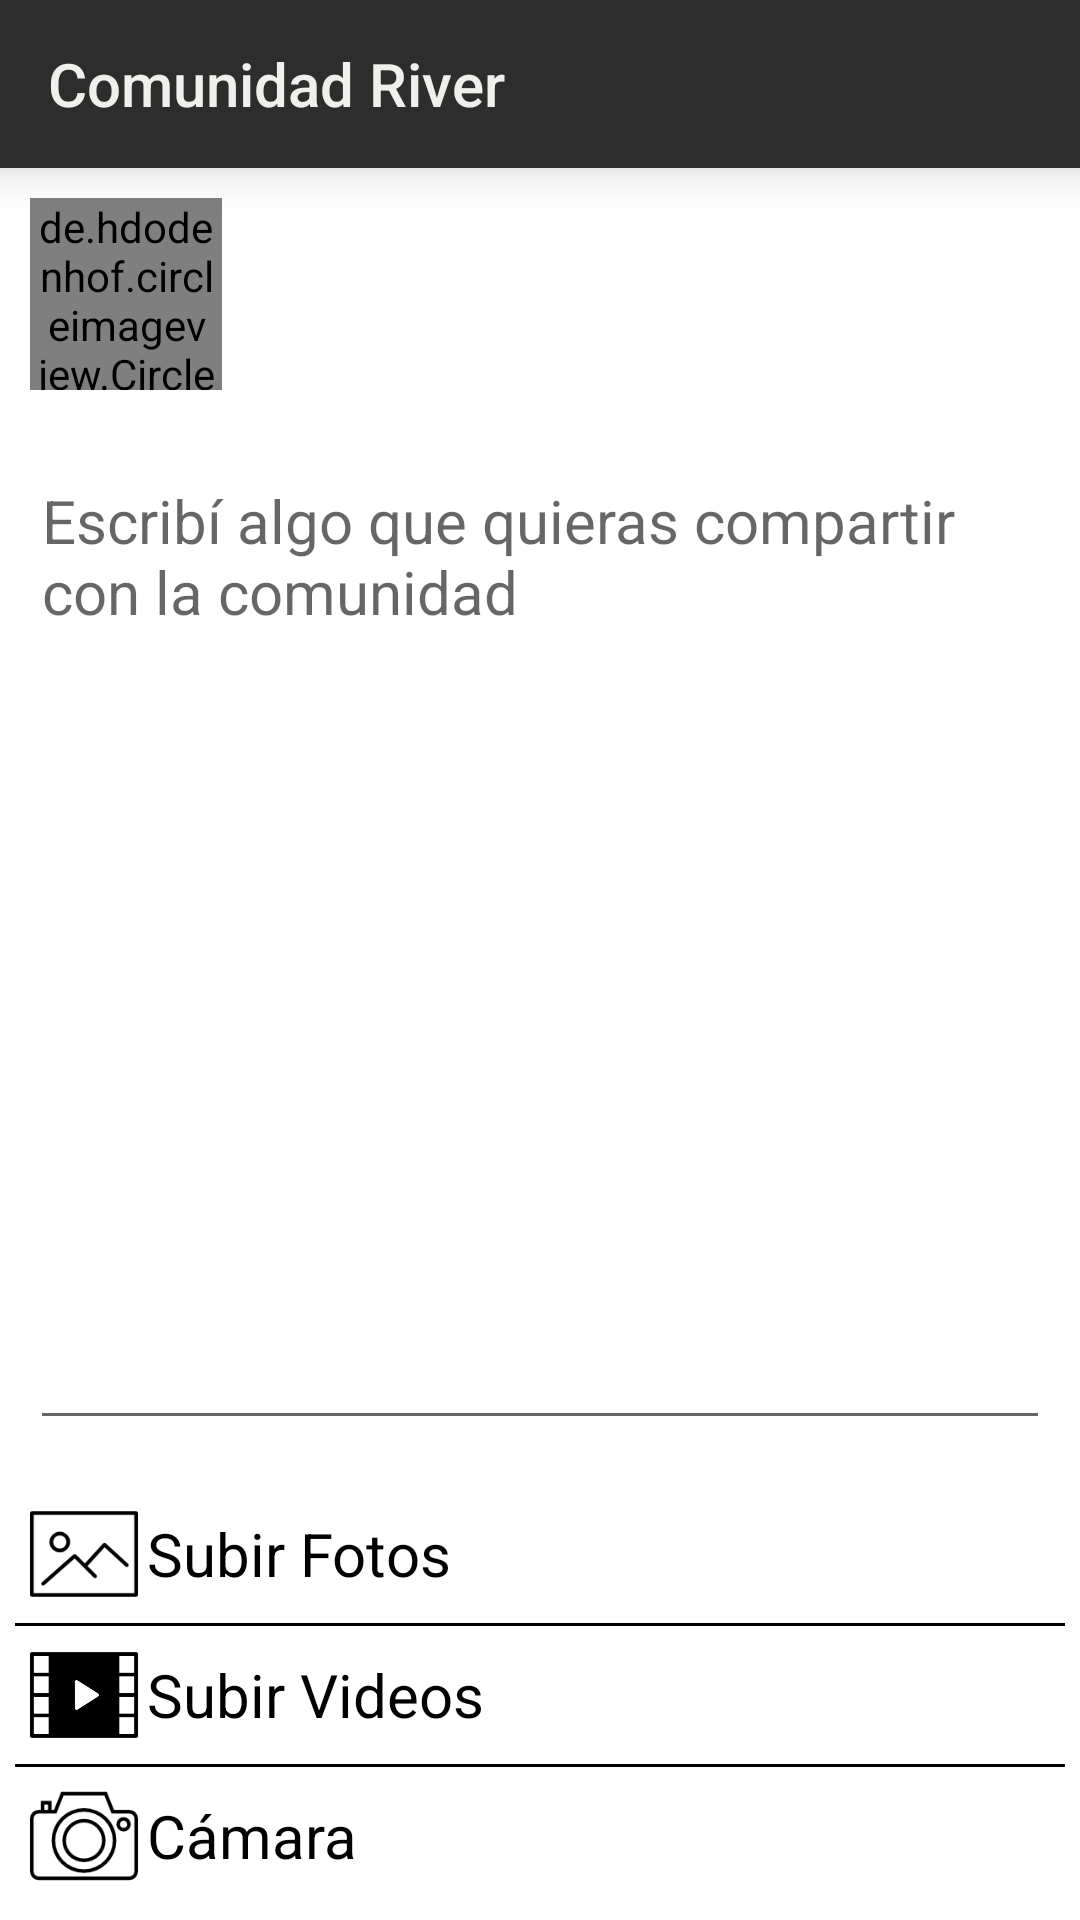

Produce the Android XML layout that renders to this screen, including the resource entries it uses.
<!-- AndroidManifest.xml: activity theme AppTheme.NoActionBar -->
<!-- res/layout/activity_crear_posteo.xml -->
<?xml version="1.0" encoding="utf-8"?>

<android.support.v4.widget.NestedScrollView xmlns:android="http://schemas.android.com/apk/res/android"
    xmlns:app="http://schemas.android.com/apk/res-auto"
    xmlns:tools="http://schemas.android.com/tools"
    android:layout_width="match_parent"
    android:layout_height="match_parent"
    android:background="@color/blanco"
    android:fillViewport="true">


    <LinearLayout xmlns:android="http://schemas.android.com/apk/res/android"
        xmlns:tools="http://schemas.android.com/tools"
        android:layout_width="match_parent"
        android:layout_height="match_parent"
        android:background="@color/blanco"
        android:orientation="vertical"
        tools:context=".View.Activitys.CrearPosteoActivity">

        <include layout="@layout/toolbar" />

        <LinearLayout
            android:layout_width="match_parent"
            android:layout_height="wrap_content"
            android:layout_margin="10dp"
            android:orientation="horizontal">

            <de.hdodenhof.circleimageview.CircleImageView
                android:id="@+id/imageViewUsuario_crearposteoactivity"
                android:layout_width="64dp"
                android:layout_height="64dp" />

            <TextView
                android:id="@+id/textViewNombreDeUsuario_crearposteoactivity"
                android:layout_width="match_parent"
                android:layout_height="wrap_content"
                android:layout_margin="10dp"
                android:textColor="@color/negro"
                android:textSize="15sp" />

        </LinearLayout>

        <EditText
            android:id="@+id/editTextDelPosteo_crearposteoactivity"
            android:layout_width="match_parent"
            android:layout_height="match_parent"
            android:layout_margin="10dp"
            android:layout_weight="1"
            android:gravity="top"
            android:hint="@string/escrib_algo_que_quiras_compartir_con_la_comunidad"
            android:textColor="@color/negro"
            android:textSize="20sp"
            tools:ignore="InefficientWeight" />

        <ImageView
            android:adjustViewBounds="true"
            android:id="@+id/imageViewPreview_crearposteoactivity"
            android:layout_width="wrap_content"
            android:layout_height="wrap_content"
            android:layout_gravity="center_horizontal"
            android:layout_margin="10dp"
            android:visibility="gone" />

        <VideoView
            android:id="@+id/videoViewPreview_crearposteoactivity"
            android:layout_width="wrap_content"
            android:layout_height="wrap_content"
            android:layout_gravity="center_horizontal"
            android:layout_margin="10dp"
            android:visibility="gone" />

        <LinearLayout
            android:layout_width="match_parent"
            android:layout_height="wrap_content"
            android:layout_margin="5dp"
            android:orientation="vertical">


            <LinearLayout
                android:id="@+id/linearLayoutContenedorOpcionAbrirGaleriaFotos_crearposteoacivity"
                android:layout_width="match_parent"
                android:layout_height="wrap_content"
                android:layout_margin="5dp"
                android:orientation="horizontal">

                <ImageView
                    android:layout_width="36dp"
                    android:layout_height="36dp"
                    android:src="@drawable/images" />

                <TextView
                    android:layout_width="match_parent"
                    android:layout_height="wrap_content"
                    android:layout_gravity="center_vertical"
                    android:layout_marginLeft="3dp"
                    android:text="@string/subir_fotos"
                    android:textColor="@color/negro"
                    android:textSize="20sp" />


            </LinearLayout>

            <View
                android:layout_width="match_parent"
                android:layout_height="1dp"
                android:background="@color/negro" />

            <LinearLayout
                android:id="@+id/linearLayoutContenedorOpcionAbrirGaleriaVideos_crearposteoacivity"
                android:layout_width="match_parent"
                android:layout_height="wrap_content"
                android:layout_margin="5dp"
                android:orientation="horizontal">

                <ImageView
                    android:layout_width="36dp"
                    android:layout_height="36dp"
                    android:src="@drawable/videos" />

                <TextView
                    android:layout_width="match_parent"
                    android:layout_height="wrap_content"
                    android:layout_gravity="center_vertical"
                    android:layout_marginLeft="3dp"
                    android:text="@string/subir_videos"
                    android:textColor="@color/negro"
                    android:textSize="20sp" />


            </LinearLayout>


            <View
                android:layout_width="match_parent"
                android:layout_height="1dp"
                android:background="@color/negro" />


            <LinearLayout
                android:id="@+id/linearLayoutContenedorOpcionAbrirCamara_crearposteoactivity"
                android:layout_width="match_parent"
                android:layout_height="wrap_content"
                android:layout_margin="5dp"
                android:orientation="horizontal">

                <ImageView
                    android:layout_width="36dp"
                    android:layout_height="36dp"
                    android:src="@drawable/camera" />

                <TextView
                    android:layout_width="match_parent"
                    android:layout_height="wrap_content"
                    android:layout_gravity="center_vertical"
                    android:layout_marginLeft="3dp"
                    android:text="@string/sacar_fotos"
                    android:textColor="@color/negro"
                    android:textSize="20sp" />

            </LinearLayout>


        </LinearLayout>


    </LinearLayout>

</android.support.v4.widget.NestedScrollView>
<!-- res/layout/toolbar.xml (included above) -->
<?xml version="1.0" encoding="utf-8"?>

<android.support.v7.widget.Toolbar xmlns:android="http://schemas.android.com/apk/res/android"
    xmlns:app="http://schemas.android.com/apk/res-auto"
    android:id="@+id/toolbarPrincipal_toolbar"
    android:layout_width="match_parent"
    android:layout_height="?attr/actionBarSize"
    android:background="@color/negrito"
    app:title="@string/app_name"
    android:elevation="10dp"
    app:theme="@style/ToolbarColoredBackArrow"
    app:titleTextColor="@color/blancomono">




</android.support.v7.widget.Toolbar>
<!-- resources referenced by this layout -->
<resources>
  <color name="blanco">#FFFF</color>
  <color name="blancomono">#eff0eb</color>
  <color name="negrito">#2D2D2D</color>
  <color name="negro">#000000</color>
  <!-- drawable camera: png bitmap (drawable, 3476 bytes) -->
  <!-- drawable images: png bitmap (drawable, 2015 bytes) -->
  <!-- drawable videos: png bitmap (drawable, 1882 bytes) -->
  <string name="app_name">Comunidad River</string>
  <string name="escrib_algo_que_quiras_compartir_con_la_comunidad">Escribí algo que quieras compartir con la comunidad</string>
  <string name="sacar_fotos">Cámara</string>
  <string name="subir_fotos">Subir Fotos</string>
  <string name="subir_videos">Subir Videos</string>
  <style name="ToolbarColoredBackArrow" parent="AppTheme">
          <item name="android:textColorSecondary">@color/blancomono</item>
      </style>
  <style name="AppTheme.NoActionBar">
          <item name="windowActionBar">false</item>
          <item name="windowNoTitle">true</item>
      </style>
  <style name="AppTheme" parent="Base.Theme.AppCompat.Light.DarkActionBar">
          
          <item name="colorPrimary">@color/colorPrimary</item>
          <item name="colorPrimaryDark">@color/colorPrimaryDark</item>
          <item name="colorAccent">@color/colorAccent</item>
          <item name="windowActionBar">false</item>
          <item name="windowNoTitle">true</item>
      </style>
  <color name="colorPrimary">#9C0000</color>
  <color name="colorPrimaryDark">#670000</color>
  <color name="colorAccent">#d5442b</color>
</resources>
